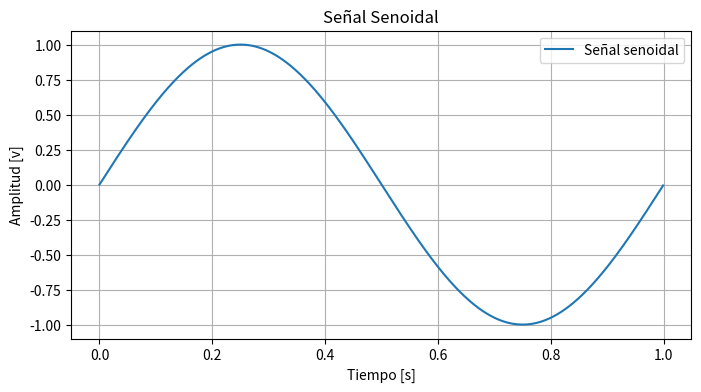
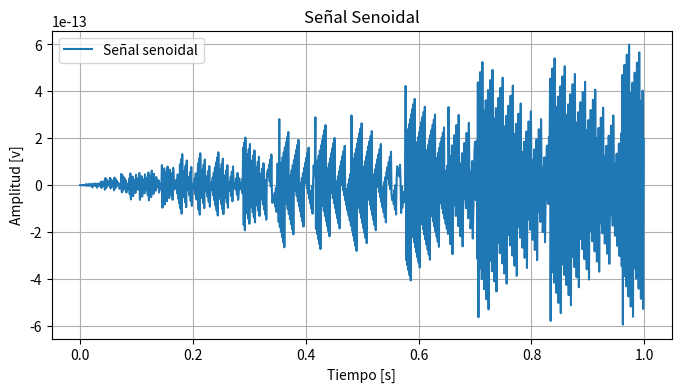
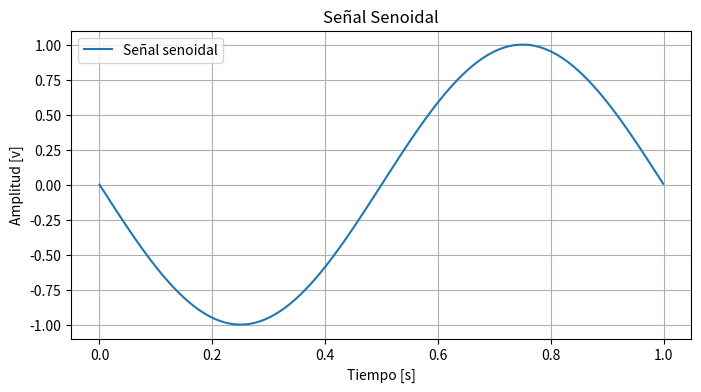
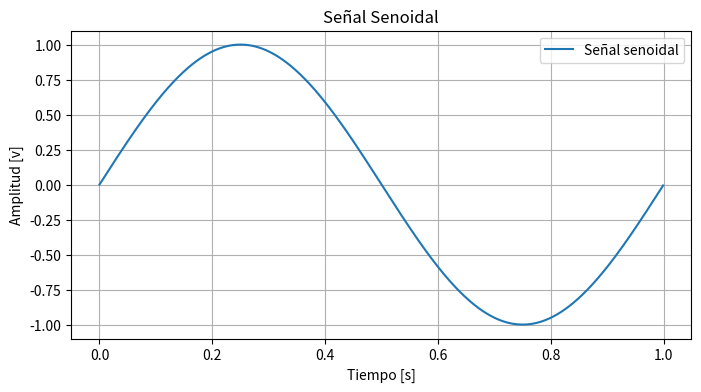
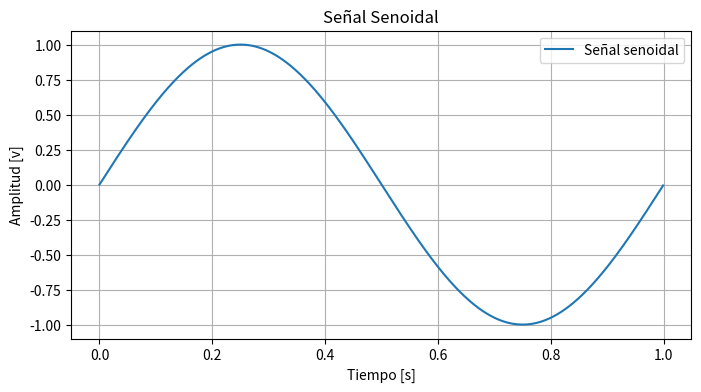

The matplotlib source for these figures, in order:
#!/usr/bin/env python3
# -*- coding: utf-8 -*-
"""
Created on Wed Aug 13 18:45:59 2025

@author: milenawaichnan
;s6a555x555555555555555555555555555555555555555555555555555555555z56zxz5Z466$"""


#aca hago la senoideal normal la comunacha
import matplotlib.pyplot as plt
import numpy as np

#n = np.arange(0,2*np.pi, 0.1)
#x = np.sin(n)

#fs/2: Nyquist, deltaF=fs/N, 1/deltaF=N*Ts

def mi_funcion_sen (A0, offset, fx, phase, nn, fs):
    tiempo = np.arange(0, N * Ts, Ts)
    x = A0 * np.sin(2 * np.pi * fx * tiempo)
    return tiempo, x

#todos estos parametros sirven si no defino mi funcion, uso np.sin(2 * np.pi * fx * tiempo) directamente
fs = 1000 ## si mi fs != a N estoy cambiando mi relacion de 1/deltaf = N.Ts = 1 y cambio el tiempo.
N = fs   ##esto quiere decir que yo voy a tomar 1000 muestras por segundo. 
deltaF = fs/N
Ts = 1/(N*deltaF)
fx = 1000


tiempo, x = mi_funcion_sen(A0 = 1, offset = 0, fx = 1, phase = 0, nn = N, fs = fs)
plt.figure(figsize=(8,4))
plt.plot(tiempo, x, label='Señal senoidal')
plt.title('Señal Senoidal')
plt.xlabel('Tiempo [s]')
plt.ylabel('Amplitud [v]')
plt.grid(True)
plt.legend()
plt.show()


#ff = 500 Hz
tiempo, x = mi_funcion_sen(A0 = 1, offset = 0, fx = 500, phase = 0, nn = N, fs = fs)
plt.figure(figsize=(8,4))
plt.plot(tiempo, x, label='Señal senoidal')
plt.title('Señal Senoidal')
plt.xlabel('Tiempo [s]')
plt.ylabel('Amplitud [v]')
plt.grid(True)
plt.legend()
plt.show()

#ff = 999 Hz
tiempo, x = mi_funcion_sen(A0 = 1, offset = 0, fx = 999, phase = 0, nn = N, fs = fs)
plt.figure(figsize=(8,4))
plt.plot(tiempo, x, label='Señal senoidal')
plt.title('Señal Senoidal')
plt.xlabel('Tiempo [s]')
plt.ylabel('Amplitud [v]')
plt.grid(True)
plt.legend()
plt.show()

#ff = 1001 Hz
tiempo, x = mi_funcion_sen(A0 = 1, offset = 0, fx = 1001, phase = 0, nn = N, fs = fs)
plt.figure(figsize=(8,4))
plt.plot(tiempo, x, label='Señal senoidal')
plt.title('Señal Senoidal')
plt.xlabel('Tiempo [s]')
plt.ylabel('Amplitud [v]')
plt.grid(True)
plt.legend()
plt.show()

#ff = 2001 Hz
tiempo, x = mi_funcion_sen(A0 = 1, offset = 0, fx = 2001, phase = 0, nn = N, fs = fs)
plt.figure(figsize=(8,4))
plt.plot(tiempo, x, label='Señal senoidal')
plt.title('Señal Senoidal')
plt.xlabel('Tiempo [s]')
plt.ylabel('Amplitud [v]')
plt.grid(True)
plt.legend()
plt.show()










